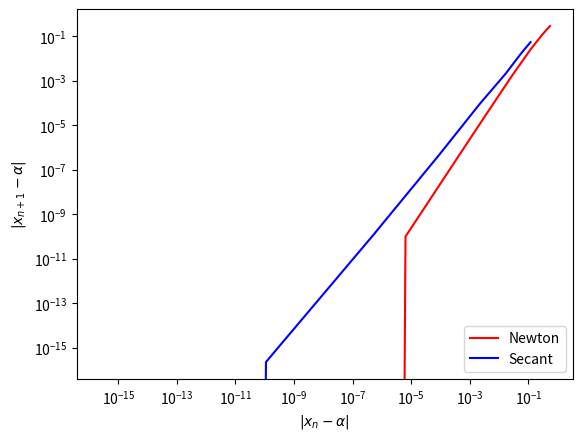

Write the Python code that produced this figure.
import numpy as np
import matplotlib.pyplot as plt
import scipy.special as s

def f1(x):
    return (35)*s.erf(x/2/np.sqrt(0.138e-6*(60*60*24*60)))+-15

def f1_prime(x):
    return (35)/np.sqrt(np.pi*0.138e-6*60*60*24*60)*np.exp(-(x/2/np.sqrt(60*60*24*60*0.138e-6))**2)

def f4(x):
    return np.exp(3*x)-27*x**6+27*x**4*np.exp(x)-9*x**2*np.exp(2*x)

def f4_prime(x):
    return 3*(np.exp(x)-6*x)*(np.exp(x)-3*x**2)**2

def f4_2prime(x):
    return 9*(-90*x**4 + 3*np.exp(x)*(x**2+8*x+12)*x**2 - 2*np.exp(2*x)*(2*x**2+4*x+1)+ np.exp(3*x))

def f5(x):
    return x**6 - x - 1

def f5_prime(x):
    return 6*x**5 - 1

def bisection(f,a,b,tol):
    fa = f(a)
    fb = f(b)
    err = 1e5
    count = 0
    if fa*fb > 0:
        print("Poor boundaries")
        return -1
    elif fa == 0:
        return a
    elif fb == 0:
        return b
    while err > tol:
        c = (a+b)/2
        fc = f(c)
        if fc*fb < 0:
            fa = fc
            a = c
        elif fa*fb < 0:
            fb = fc
            b = c   
        else:  
            print("No convergence") 
            return -1 
        err = abs((a-b)/2)
        count = count + 1
    print("Error:", err)
    print("Iterations:",count)
    return c

def newton(f,fp,x_0,tol):
    n_max = 500
    i = 0
    err = 500
    p = []
    vals = []
    if fp(x_0) == 0:
        return 1
    while err > tol:
        x_1 = x_0-f(x_0)/fp(x_0)
        err = abs(x_1-x_0)
        x_0 = x_1
        if fp(x_0) == 0:
            return 1
        if i > n_max:
            return -1
        i = i + 1
        p.append(err)
        vals.append(x_0)
    print('Iterations:', i)
    return x_0,p,vals

def newton2(f,fp,x_0,m,tol):
    n_max = 500
    i = 0
    err = 500
    p = []
    vals = []
    if fp(x_0) == 0:
        return 1
    while err > tol:
        x_1 = x_0-m*f(x_0)/fp(x_0)
        err = abs(x_1-x_0)
        x_0 = x_1
        if fp(x_0) == 0:
            return 1
        if i > n_max:
            return -1
        i = i + 1
        p.append(err)
        vals.append(x_0)
    print('Iterations:', i)
    return x_0,p,vals

def newton3(f,fp,fp2,x_0,tol):
    n_max = 500
    i = 0
    err = 500
    p = []
    vals = []
    if fp(x_0) == 0:
        return 1
    while err > tol:
        x_1 = x_0 - f(x_0)/(fp(x_0)-f(x_0)*fp2(x_0)/fp(x_0))
        err = abs(x_1-x_0)
        x_0 = x_1
        if fp(x_0) == 0:
            return 1
        if i > n_max:
            return -1
        i = i + 1
        p.append(err)
        vals.append(x_0)
    print('Iterations:', i)
    return x_0,p,vals

def secant(f,a,b,tol):
    i = 0
    err = 500
    p = []
    vals = []
    while err > tol:
        c = b - f(b)*(b-a)/(f(b)-f(a))
        a = b
        b = c
        err = np.abs(c-a)
        i = i + 1
        if f(b)-f(a) == 0:
            return -1,p,vals
        p.append(err)
        vals.append(c)
    print("Iterations: ", i)
    return c,p,vals

def q4():
    x,p1,val1 = newton(f4,f4_prime,4,10**-13)
    y,p2,val2 = newton2(f4,f4_prime,4,2,10**-13)
    z,p3,val3 = newton3(f4,f4_prime,f4_2prime,4,10**-13)
    print(x,y,z)
    print(f4(x),f4_prime(x),f4_2prime(x))
    p1 = np.array(p1)
    p2 = np.array(p2)
    p3 = np.array(p3)
    v1 = np.arange(0,p1.shape[0],1)
    v2 = np.arange(0,p2.shape[0],1)
    v3 = np.arange(0,p3.shape[0],1)
    plt.plot(v1,p1,'-r',label=r"$g(x) = x-\frac{f(x)}{f'(x)}$")
    plt.plot(v2,p2,'-b',label=r"$g(x) = x-m\frac{f(x)}{f'(x)}$")
    plt.plot(v3,p3,'-g',label=r"$g(x) = x-\frac{f(x)}{f'(x)-\frac{f(x)f''(x)}{f'(x)}}$")
    plt.legend(loc = 'upper right')
    plt.xlabel("Iteration Number")
    plt.ylabel("Error")
    plt.show()
    plt.clf()
    v1 = np.array(val1[1:])
    v2 = np.array(val2[1:])
    v3 = np.array(val3[1:])
    val1 = np.array(val1[:-1])
    val2 = np.array(val2[:-1])
    val3 = np.array(val3[:-1])
    plt.loglog(np.abs(val1-x),np.abs(v1-x),'-r',label=r"$g(x) = x-\frac{f(x)}{f'(x)}$")
    plt.loglog(np.abs(val2-y),np.abs(v2-y),'-b',label=r"$g(x) = x-m\frac{f(x)}{f'(x)}$")
    plt.loglog(np.abs(val3-z),np.abs(v3-z),'-g',label=r"$g(x) = x-\frac{f(x)}{f'(x)-\frac{f(x)f''(x)}{f'(x)}}$")
    plt.xlabel(r"$|x_n - \alpha|$")
    plt.ylabel(r"$|x_{n+1} - \alpha|$")
    plt.legend(loc = 'lower right')
    plt.show()

def q5():
    x,p1,val1 = newton(f5,f5_prime,2,10**-13)
    y,p2,val2 = secant(f5,2,1,10**-13)
    p1 = np.array(p1)
    p2 = np.array(p2)
    v1 = np.arange(0,p1.shape[0],1)
    v2 = np.arange(0,p2.shape[0],1)
    plt.plot(v1,p1,'-r',label="Newton")
    plt.plot(v2,p2,'-b',label="Secant")
    plt.legend(loc = 'upper right')
    plt.xlabel("Iteration Number")
    plt.ylabel("Error")
    plt.show()
    plt.clf()
    v1 = np.array(val1[1:])
    v2 = np.array(val2[1:])
    val1 = np.array(val1[:-1])
    val2 = np.array(val2[:-1])
    plt.loglog(np.abs(val1-x),np.abs(v1-x),'-r',label="Newton")
    plt.loglog(np.abs(val2-y),np.abs(v2-y),'-b',label="Secant")
    plt.xlabel(r"$|x_n - \alpha|$")
    plt.ylabel(r"$|x_{n+1} - \alpha|$")
    plt.legend(loc = 'lower right')
    plt.show()

def main():
    # Question 1
    # Part A
    x_bar = 2
    x = np.linspace(0,x_bar,30)
    y = f1(x)
    plt.plot(x,y,'-r')
    plt.xlabel("Depth (m)")
    plt.ylabel("Temperature (C)")
    # Part B
    tol = 10**(-13)
    sol1 = bisection(f1,0,x_bar,tol)
    # Part C
    sol2,p,v = newton(f1,f1_prime,0.01,10**(-13))
    sol3,p,v = newton(f1,f1_prime,x_bar,10**(-13))
    print(sol1,sol2,sol3)
    plt.vlines(x=sol1, ymin = -15, ymax=15, linestyle='-', color='k')
    plt.hlines(y=0, xmin = 0, xmax = 2, linestyle='-',color='k')
    plt.show()

    # Question 4
    print("Question 5")
    q4()

    # Question 5
    print("Question 5:")
    q5()
 
main()